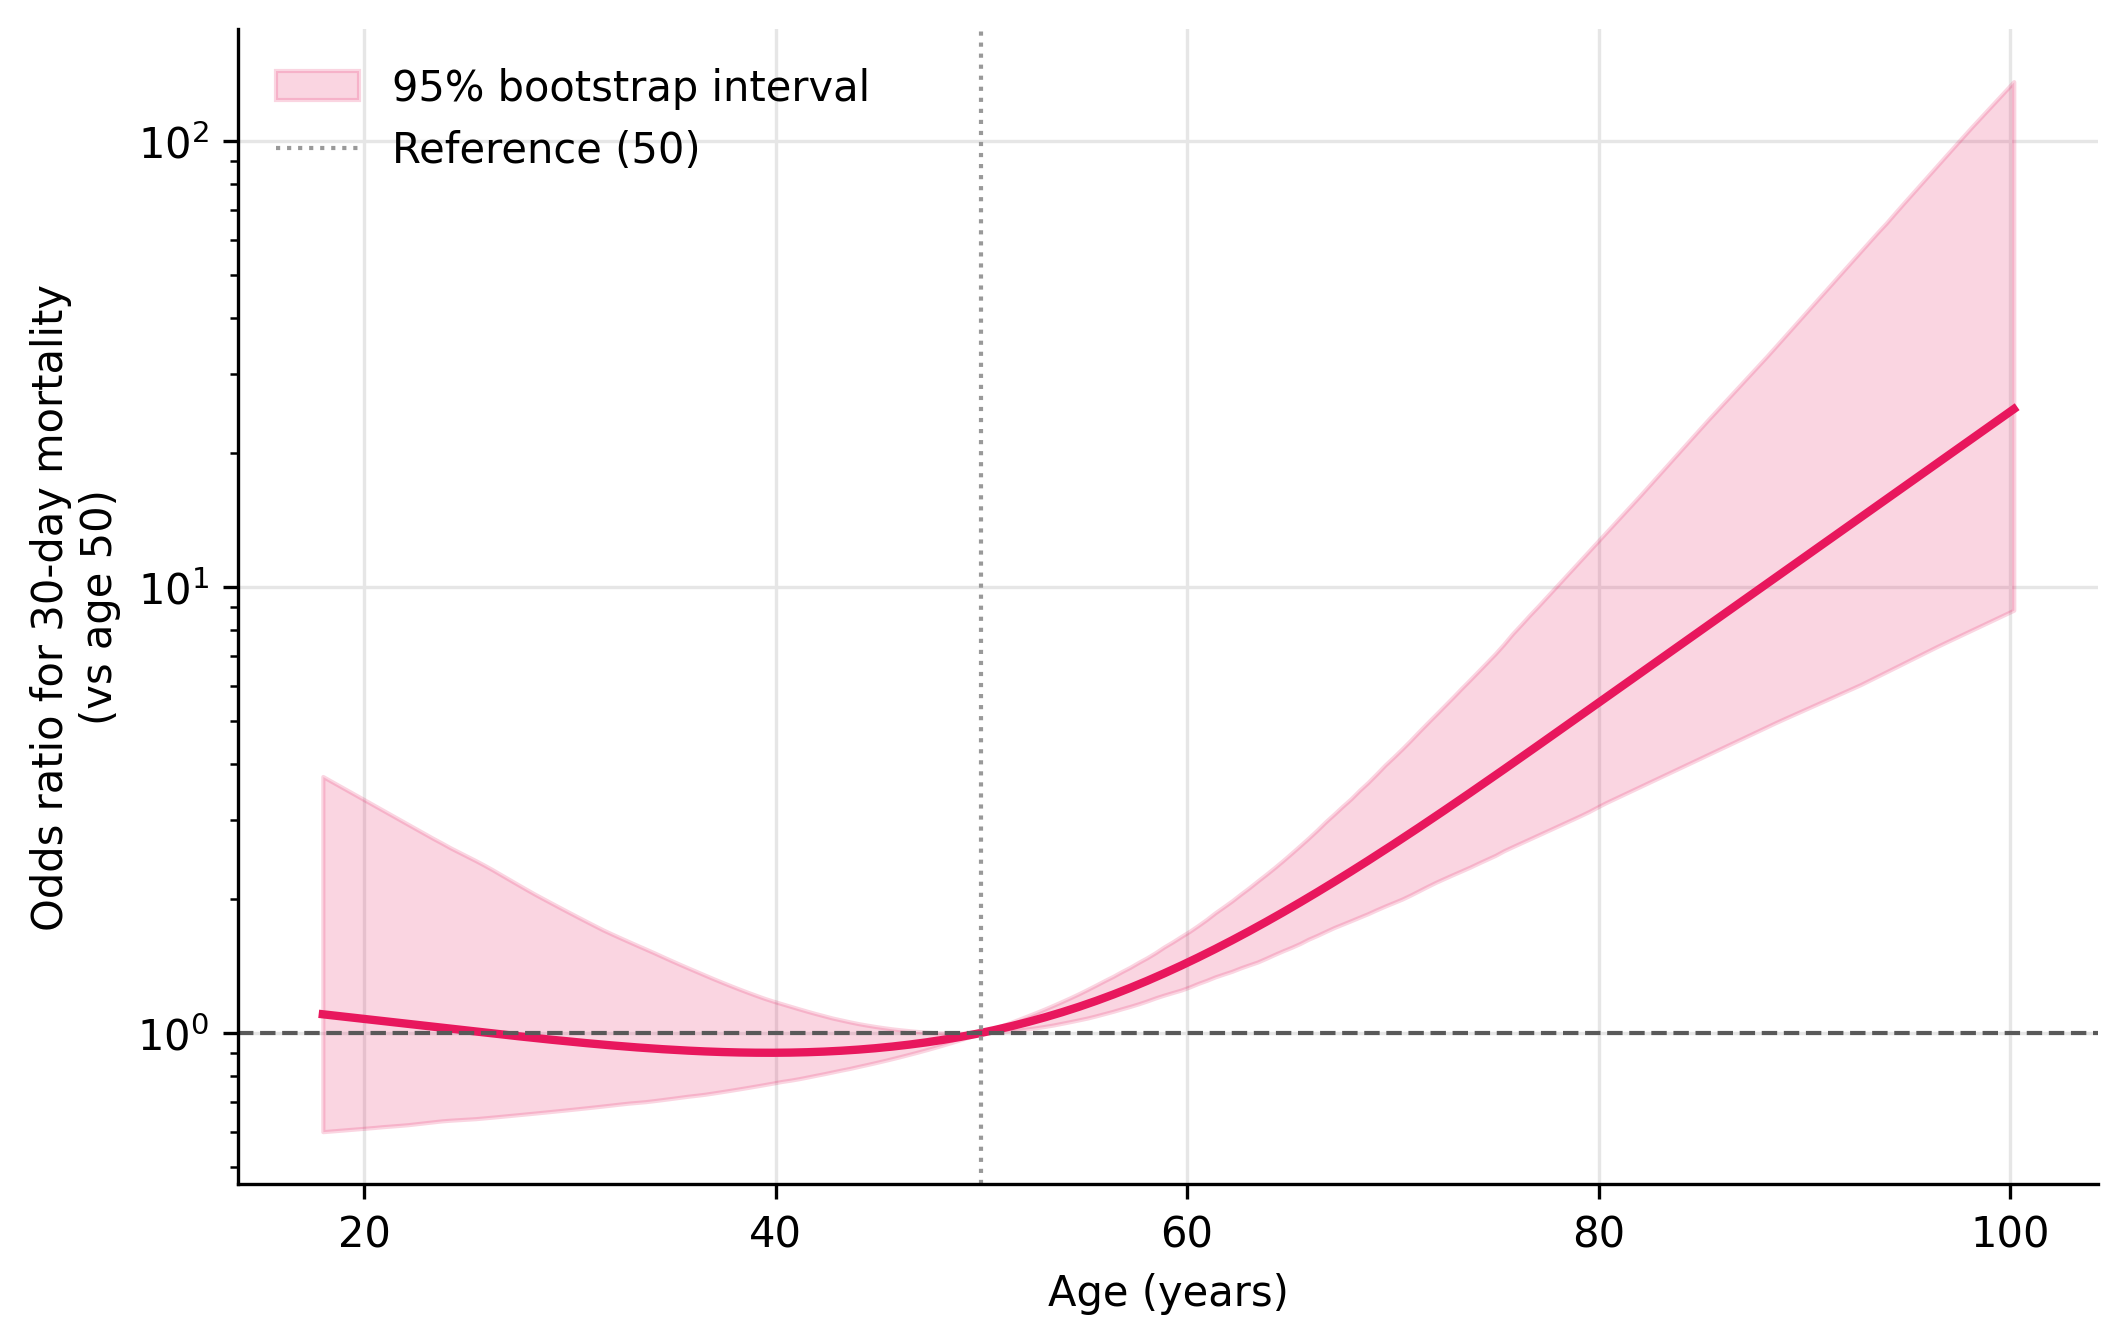

The table this chart was drawn from, first rows:
value, odds_ratio, odds_ratio_lo, odds_ratio_hi, n_bootstraps
30.0, 0.9562, 0.6731, 1.859, 1000
40.0, 0.9025, 0.7736, 1.174, 1000
50.0, 1.0, 1.0, 1.0, 1000
60.0, 1.436, 1.261, 1.675, 1000
70.0, 2.642, 1.956, 4.137, 1000
80.0, 5.497, 3.219, 12.7, 1000
90.0, 11.65, 5.301, 40.83, 1000
